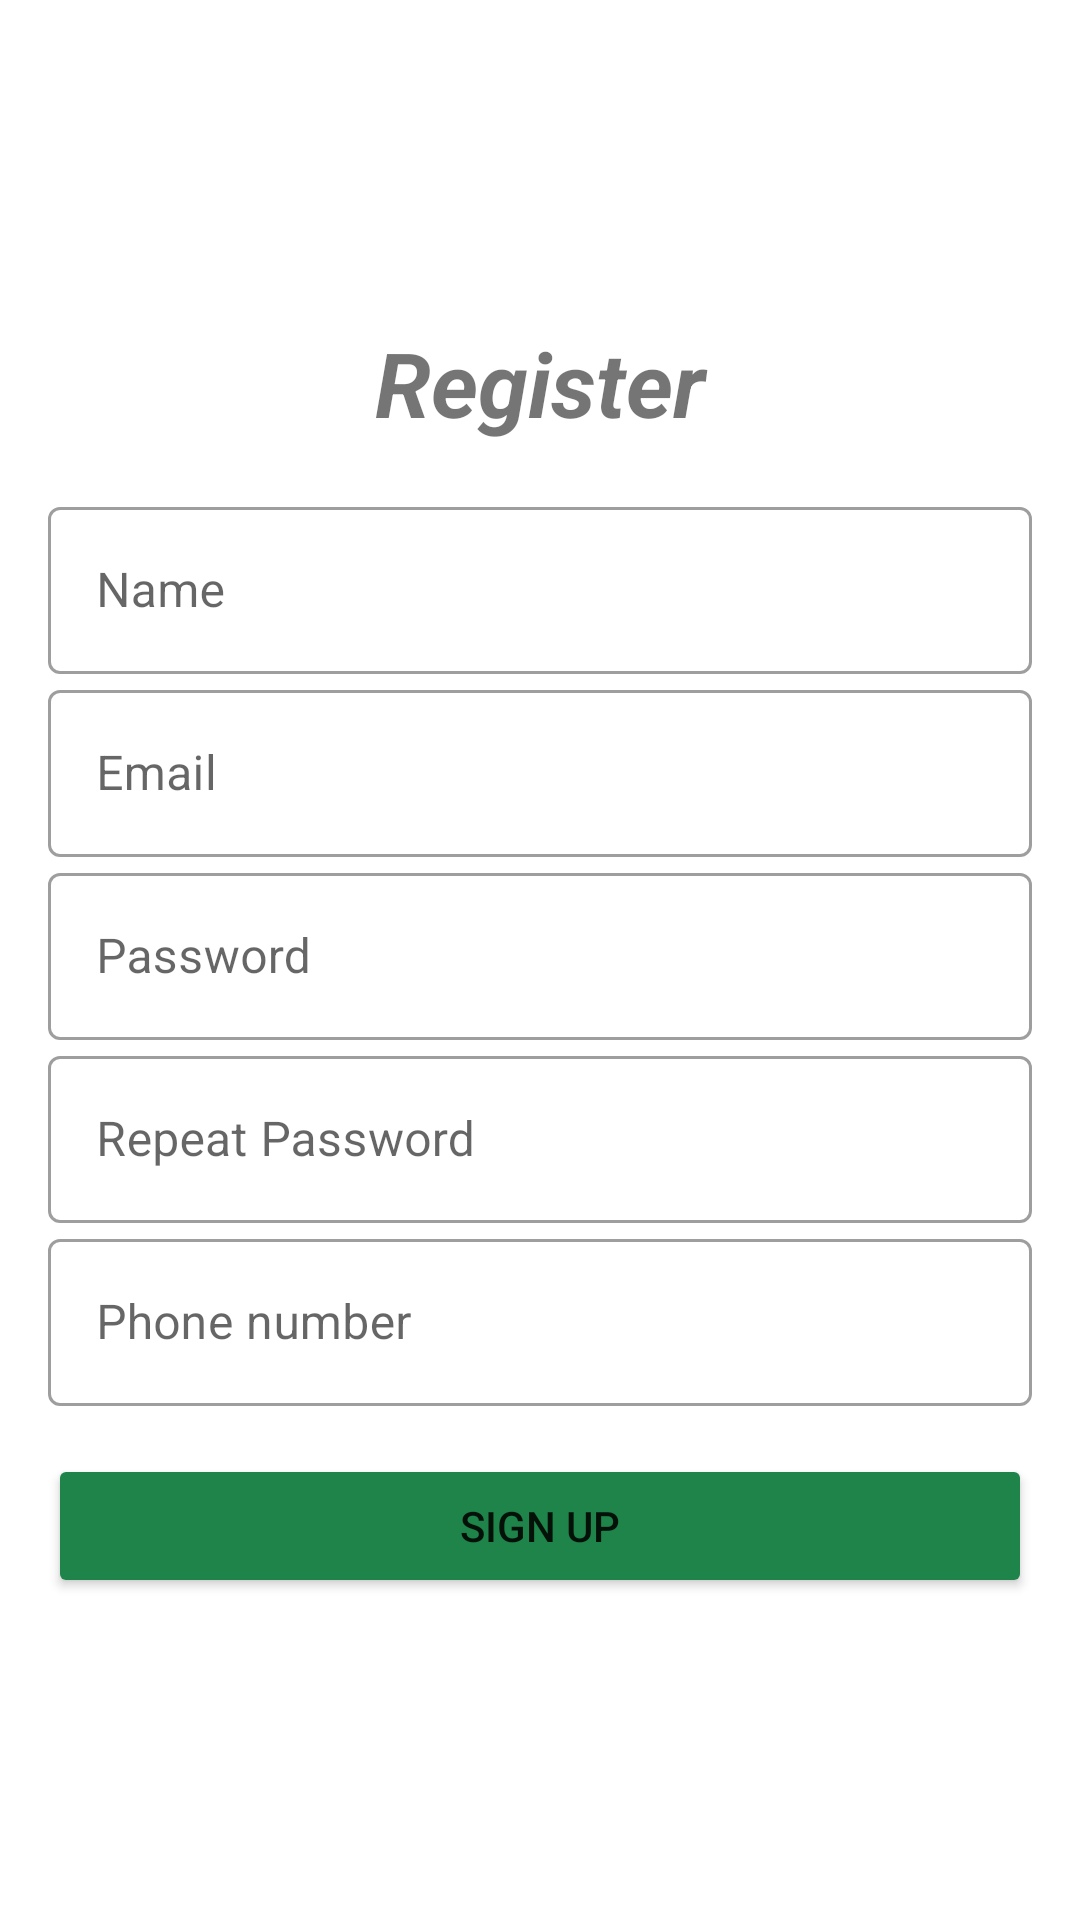

Android layout source for this screen:
<!-- AndroidManifest.xml: application theme Theme.LasTijerasDeNuria -->
<!-- res/layout/fragment_register.xml -->
<?xml version="1.0" encoding="utf-8"?>
<LinearLayout xmlns:android="http://schemas.android.com/apk/res/android"
    xmlns:tools="http://schemas.android.com/tools"
    android:layout_width="match_parent"
    android:layout_height="match_parent"
    android:orientation="vertical"
    android:gravity="center"
    android:padding="16dp"
    tools:context=".ui.auth.RegisterFragment">

    <TextView
        android:layout_width="match_parent"
        android:layout_height="wrap_content"
        android:layout_marginStart="16dp"
        android:layout_marginEnd="16dp"
        android:layout_marginBottom="16dp"
        android:text="@string/register"
        android:textStyle="bold|italic"
        android:textSize="30sp"
        android:gravity="center" />

    <com.google.android.material.textfield.TextInputLayout
        android:layout_width="match_parent"
        android:layout_height="wrap_content"
        android:hint="@string/name"
        style="@style/Widget.MaterialComponents.TextInputLayout.OutlinedBox">

        <com.google.android.material.textfield.TextInputEditText
            android:id="@+id/editTextName"
            android:layout_width="match_parent"
            android:layout_height="wrap_content"
            android:inputType="textAutoCorrect" />

    </com.google.android.material.textfield.TextInputLayout>

    <com.google.android.material.textfield.TextInputLayout
        android:layout_width="match_parent"
        android:layout_height="wrap_content"
        android:hint="@string/email"
        style="@style/Widget.MaterialComponents.TextInputLayout.OutlinedBox">

        <com.google.android.material.textfield.TextInputEditText
            android:id="@+id/editTextEmail"
            android:layout_width="match_parent"
            android:layout_height="wrap_content"
            android:inputType="textEmailAddress" />

    </com.google.android.material.textfield.TextInputLayout>

    <com.google.android.material.textfield.TextInputLayout
        android:layout_width="match_parent"
        android:layout_height="wrap_content"
        android:hint="@string/password"
        style="@style/Widget.MaterialComponents.TextInputLayout.OutlinedBox">

        <com.google.android.material.textfield.TextInputEditText
            android:id="@+id/editTextPassword"
            android:layout_width="match_parent"
            android:layout_height="wrap_content"
            android:inputType="textPassword" />

    </com.google.android.material.textfield.TextInputLayout>

    <com.google.android.material.textfield.TextInputLayout
        android:layout_width="match_parent"
        android:layout_height="wrap_content"
        android:hint="@string/repeat_password"
        style="@style/Widget.MaterialComponents.TextInputLayout.OutlinedBox">

        <com.google.android.material.textfield.TextInputEditText
            android:id="@+id/editTextRepeatPassword"
            android:layout_width="match_parent"
            android:layout_height="wrap_content"
            android:inputType="textPassword" />

    </com.google.android.material.textfield.TextInputLayout>

    <com.google.android.material.textfield.TextInputLayout
        android:layout_width="match_parent"
        android:layout_height="wrap_content"
        android:hint="@string/phone_number"
        style="@style/Widget.MaterialComponents.TextInputLayout.OutlinedBox">

        <com.google.android.material.textfield.TextInputEditText
            android:id="@+id/editTextPhone"
            android:layout_width="match_parent"
            android:layout_height="wrap_content"
            android:inputType="phone" />

    </com.google.android.material.textfield.TextInputLayout>

    <Button
        android:id="@+id/btn_signup"
        android:layout_width="match_parent"
        android:layout_height="wrap_content"
        android:text="@string/sign_up"
        android:backgroundTint="@color/register"
        android:layout_marginTop="16dp"/>

    <ProgressBar
        android:id="@+id/progress_bar"
        android:layout_width="wrap_content"
        android:layout_height="wrap_content"
        android:visibility="gone"/>

</LinearLayout>
<!-- resources referenced by this layout -->
<resources>
  <color name="register">#1e8449</color>
  <string name="email">Email</string>
  <string name="name">Name</string>
  <string name="password">Password</string>
  <string name="phone_number">Phone number</string>
  <string name="register">Register</string>
  <string name="repeat_password">Repeat Password</string>
  <string name="sign_up">Sign Up</string>
  <style name="Theme.LasTijerasDeNuria" parent="Theme.MaterialComponents.DayNight.DarkActionBar">
          
          <item name="colorPrimary">@color/turquesa</item>
          <item name="colorPrimaryVariant">@color/purple_700</item>
          <item name="colorOnPrimary">@color/white</item>
          
          <item name="colorSecondary">@color/teal_200</item>
          <item name="colorSecondaryVariant">@color/teal_700</item>
          <item name="colorOnSecondary">@color/black</item>
          
          <item name="android:statusBarColor" tools:targetApi="l">?attr/colorPrimaryVariant</item>
          
      </style>
  <color name="turquesa">#5DC1B9</color>
  <color name="purple_700">#FF3700B3</color>
  <color name="white">#FFFFFFFF</color>
  <color name="teal_200">#FF03DAC5</color>
  <color name="teal_700">#FF018786</color>
  <color name="black">#FF000000</color>
</resources>
